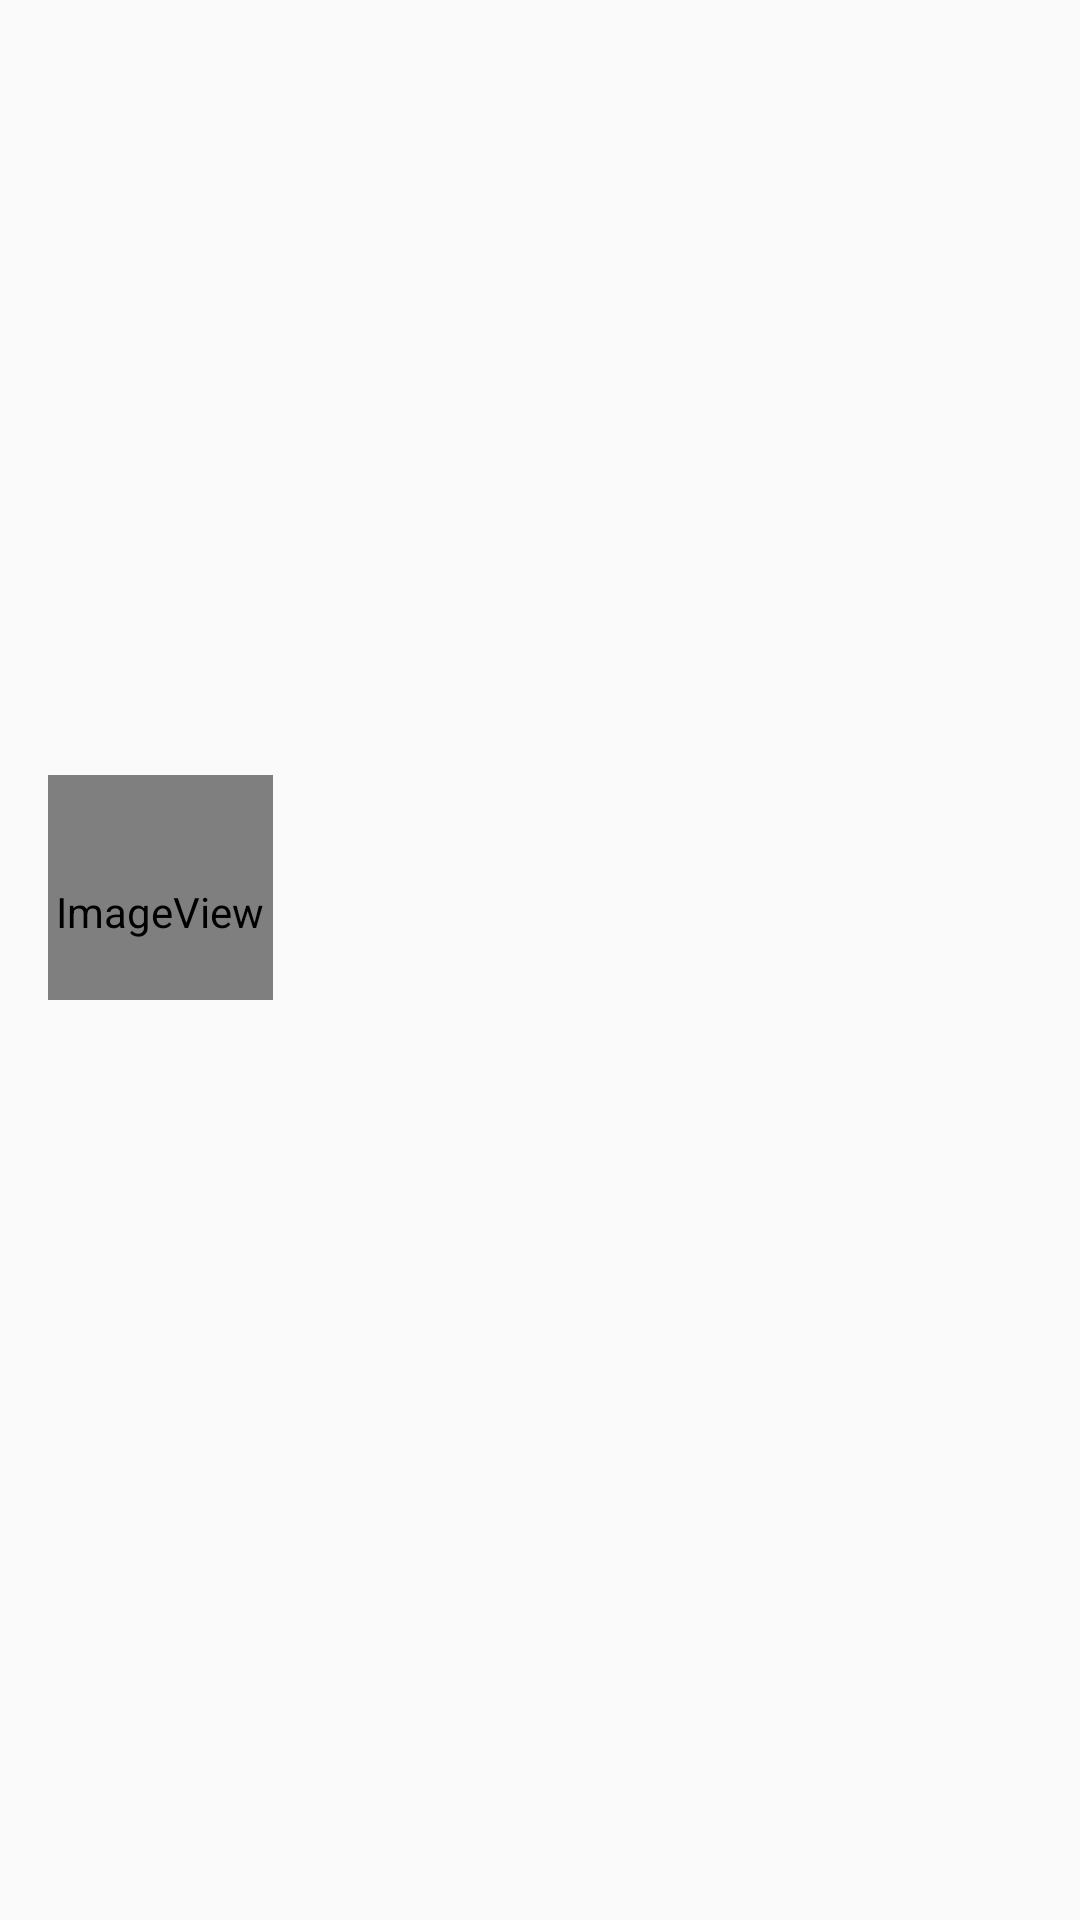

Reconstruct the res/layout file that produces this screen, plus the resources it refers to.
<!-- AndroidManifest.xml: application theme AppTheme -->
<!-- res/layout/nav_header_main.xml -->
<?xml version="1.0" encoding="utf-8"?>
<RelativeLayout xmlns:android="http://schemas.android.com/apk/res/android"
    xmlns:app="http://schemas.android.com/apk/res-auto"
    android:id="@+id/view_container"
    android:layout_width="match_parent"
    android:layout_height="@dimen/nav_header_height"
    android:gravity="bottom"
    android:orientation="vertical"
    android:theme="@style/ThemeOverlay.AppCompat.Dark">

    <ImageView
        android:id="@+id/img_header_bg"
        android:layout_width="match_parent"
        android:layout_height="match_parent"
        android:scaleType="fitXY"
        android:src="@mipmap/ic_launcher" />

    <LinearLayout
        android:layout_width="wrap_content"
        android:layout_height="wrap_content"
        android:layout_centerVertical="true"
        android:orientation="vertical"
        android:padding="@dimen/activity_horizontal_margin">

        <ImageView
            android:id="@+id/img_profile"
            android:layout_width="@dimen/profile_width"
            android:layout_height="@dimen/profile_height"
            android:paddingTop="@dimen/nav_header_vertical_spacing"
            app:srcCompat="@android:drawable/sym_def_app_icon" />

        <TextView
            android:id="@+id/name"
            android:layout_width="match_parent"
            android:layout_height="wrap_content"
            android:paddingTop="10dp"
            android:textAppearance="@style/TextAppearance.AppCompat.Body1" />

        <TextView
            android:id="@+id/website"
            android:layout_width="wrap_content"
            android:layout_height="wrap_content" />

    </LinearLayout>
</RelativeLayout>
<!-- resources referenced by this layout -->
<resources>
  <dimen name="activity_horizontal_margin">16dp</dimen>
  <dimen name="nav_header_height">160dp</dimen>
  <dimen name="nav_header_vertical_spacing">16dp</dimen>
  <dimen name="profile_height">75dp</dimen>
  <dimen name="profile_width">75dp</dimen>
  <style name="AppTheme" parent="Theme.AppCompat.Light.NoActionBar">
          
          <item name="colorPrimary">@color/colorPrimary</item>
          <item name="colorPrimaryDark">@color/colorPrimaryDark</item>
          <item name="colorAccent">@color/colorAccent</item>
      </style>
  <!-- not gathered from this repository: default colours our renderer supplied (Android Studio template values) -->
  <color name="colorPrimary">#FF6200EE</color>
  <color name="colorPrimaryDark">#FF3700B3</color>
  <color name="colorAccent">#FF03DAC5</color>
</resources>
